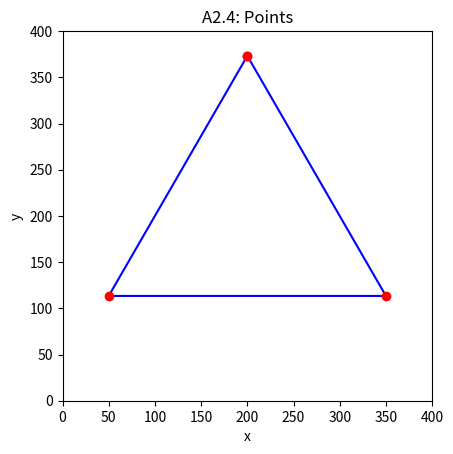

Generate this figure with matplotlib:

import matplotlib.pyplot as plot
import math

points = []
xc = 200
yc = 200
length = 300
n = 3
r = length * (1/(2*math.sin(math.pi/n)))


def drawPoints(points):
    x = []
    y = []

    for i in range(len(points)):
        for j in range(len(points[i])-1):
            x.append(points[i][j])
            y.append((points[i][j+1]))

    plot.plot(x, y, 'b')
    plot.plot(x, y, 'ro')
    plot.show()


axis = [0, 400, 0, 400]
plot.axis('square')
plot.axis(axis)
plot.title('A2.4: Points')

plot.xlabel('x')
plot.ylabel('y')

# Do the calculation explicitly, later !!!!!!
for i in range(n+1):
        xi = xc + r*math.sin((2*math.pi/n) * i)
        yi = yc + r*math.cos((2*math.pi/n) * i)
        a = (xi, yi)
        points.append(a)
# !!!!!
drawPoints(points)

